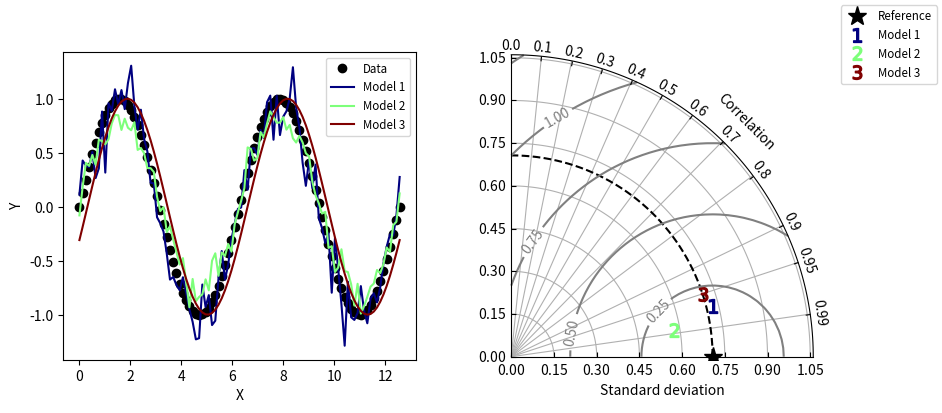

Recreate this plot in Python.
import numpy as np
import matplotlib.pyplot as plt

class TaylorDiagram(object):
    """Taylor diagram.

    Plot model standard deviation and correlation to reference (data)
    sample in a single-quadrant polar plot, with r=stddev and
    theta=arccos(correlation).
    """

    def __init__(self, refstd, fig=None, rect=111, label='_', title=None,
                 srange=(0,1.5), normalize=False):
        """Set up Taylor diagram axes, i.e. single quadrant polar
        plot, using `mpl_toolkits.axisartist.floating_axes`.

        Parameters:

        * refstd: reference standard deviation to be compared to
        * fig: input Figure or None
        * rect: subplot definition
        * label: reference label
        * title: title string
        * srange: stddev axis extension, in units of *refstd*
        * normalize : normalize the test stddev and correlation by referenced
                      std
        """

        from matplotlib.projections import PolarAxes
        import mpl_toolkits.axisartist.floating_axes as fa
        import mpl_toolkits.axisartist.grid_finder as gf

        self.refstd = refstd            # Reference standard deviation

        tr = PolarAxes.PolarTransform()

        # Correlation labels
        rlocs = np.concatenate((np.arange(10)/10.,[0.95,0.99]))
        tlocs = np.arccos(rlocs)        # Conversion to polar angles
        gl1 = gf.FixedLocator(tlocs)    # Positions
        tf1 = gf.DictFormatter(dict(zip(tlocs, map(str,rlocs))))

        # Standard deviation axis extent (in units of reference stddev)
        self.smin = srange[0]*self.refstd
        self.smax = srange[1]*self.refstd

        ghelper = fa.GridHelperCurveLinear(tr,
                                           extremes=(0, np.pi/2, # 1st quadrant
                                                     self.smin, self.smax),
                                           grid_locator1=gl1,
                                           tick_formatter1=tf1)

        if fig is None:
            fig = plt.figure()

        ax = fa.FloatingSubplot(fig, rect, grid_helper=ghelper)
        fig.add_subplot(ax)

        # Adjust axes
        ax.axis["top"].set_axis_direction("bottom")  # "Angle axis"
        ax.axis["top"].toggle(ticklabels=True, label=True)
        ax.axis["top"].major_ticklabels.set_axis_direction("top")
        ax.axis["top"].label.set_axis_direction("top")
        ax.axis["top"].label.set_text("Correlation")

        ax.axis["left"].set_axis_direction("bottom") # "X axis"
        ax.axis["left"].label.set_text("Standard deviation")

        ax.axis["right"].set_axis_direction("top")   # "Y axis"
        ax.axis["right"].toggle(ticklabels=True)
        ax.axis["right"].major_ticklabels.set_axis_direction("left")

        ax.axis["bottom"].set_visible(False)         # Useless
        ax.set_title(title)

        self._ax = ax                   # Graphical axes
        self.ax = ax.get_aux_axes(tr)   # Polar coordinates

        # Add reference point and stddev contour

        l, = self.ax.plot([0], self.refstd, 'k*',
                          ls='', ms=14, label=label, zorder=10)
        t = np.linspace(0, np.pi/2)
        r = np.zeros_like(t) + self.refstd
        self.ax.plot(t,r, 'k--', label='_')

        # Collect sample points for latter use (e.g. legend)
        self.samplePoints = [l]

    def add_sample(self, stddev, corrcoef, normalize=None, *args, **kwargs):
        """Add sample (*stddev*,*corrcoeff*) to the Taylor
        diagram. *args* and *kwargs* are directly propagated to the
        `Figure.plot` command."""
        if not normalize:
            l, = self.ax.plot(np.arccos(corrcoef), stddev,
                              *args, **kwargs) # (theta,radius)
        else:
            l, = self.ax.plot(np.arccos(corrcoef),
                              stddev/normalize,
                              *args, **kwargs) # (theta,radius)

        self.samplePoints.append(l)

        return l

    def add_grid(self, *args, **kwargs):
        """Add a grid."""

        self._ax.grid(*args, **kwargs)

    def add_contours(self, levels=5, normalize=False, **kwargs):
        """Add constant centered RMS difference contours, defined by
        *levels*."""

        rs,ts = np.meshgrid(np.linspace(self.smin,self.smax),
                            np.linspace(0,np.pi/2))
        # Compute centered RMS difference
        if not normalize:
            rms = np.sqrt(self.refstd**2 + rs**2 - 2*self.refstd*rs*np.cos(ts))
        else:
            rms = np.sqrt(self.refstd**2 + rs**2 - 2*self.refstd*rs*np.cos(ts))

        contours = self.ax.contour(ts, rs, rms, levels, **kwargs)

        return contours

def test1():
    """Display a Taylor diagram in a separate axis."""

    # Reference dataset
    x = np.linspace(0,4*np.pi,100)
    data = np.sin(x)
    refstd = data.std(ddof=1)           # Reference standard deviation

    # Generate models
    m1 = data + 0.2*np.random.randn(len(x))    # Model 1
    m2 = 0.8*data + .1*np.random.randn(len(x)) # Model 2
    m3 = np.sin(x-np.pi/10)                    # Model 3

    # Compute stddev and correlation coefficient of models
    samples = np.array([ [m.std(ddof=1), np.corrcoef(data, m)[0,1]]
                         for m in (m1,m2,m3)])

    fig = plt.figure(figsize=(10,4))
    ax1 = fig.add_subplot(1,2,1, xlabel='X', ylabel='Y')

    # Taylor diagram
    dia = TaylorDiagram(refstd, fig=fig, rect=122, label="Reference")

    colors = plt.matplotlib.cm.jet(np.linspace(0,1,len(samples)))
    ax1.plot(x,data,'ko', label='Data')
    for i,m in enumerate([m1,m2,m3]):
        ax1.plot(x,m, c=colors[i], label='Model %d' % (i+1))
    ax1.legend(numpoints=1, prop=dict(size='small'), loc='best')

    # Add the models to Taylor diagram
    for i,(stddev,corrcoef) in enumerate(samples):
        dia.add_sample(stddev, corrcoef,
                       marker='$%d$' % (i+1), ms=10, ls='',
                       mfc=colors[i], mec=colors[i],
                       label="Model %d" % (i+1))

    # Add grid
    dia.add_grid()

    # Add RMS contours, and label them
    contours = dia.add_contours(colors='0.5')
    plt.clabel(contours, inline=1, fontsize=10)

    # Add a figure legend
    fig.legend(dia.samplePoints,
               [ p.get_label() for p in dia.samplePoints ],
               numpoints=1, prop=dict(size='small'), loc='upper right')

    return fig


def test2():
    """ [redacted]
    A. Rawlins)."""

    # Reference std
    stdref = 48.491

    # Samples std,rho,name
    samples = [[25.939, 0.385, "Model A"],
               [29.593, 0.509, "Model B"],
               [33.125, 0.585, "Model C"],
               [29.593, 0.509, "Model D"],
               [71.215, 0.473, "Model E"],
               [27.062, 0.360, "Model F"],
               [38.449, 0.342, "Model G"],
               [35.807, 0.609, "Model H"],
               [17.831, 0.360, "Model I"]]

    fig = plt.figure()

    dia = TaylorDiagram(stdref, fig=fig, label='Reference')
    dia.samplePoints[0].set_color('r')  # Mark reference point as a red star

    # Add models to Taylor diagram
    for i,(stddev,corrcoef,name) in enumerate(samples):
        dia.add_sample(stddev, corrcoef,
                       marker='$%d$' % (i+1), ms=10, ls='',
                       mfc='k', mec='k',
                       label=name)

    # Add RMS contours, and label them
    contours = dia.add_contours(levels=5, colors='0.5') # 5 levels in grey
    plt.clabel(contours, inline=1, fontsize=10, fmt='%.1f')

    # Add a figure legend and title
    fig.legend(dia.samplePoints,
               [ p.get_label() for p in dia.samplePoints ],
               numpoints=1, prop=dict(size='small'), loc='upper right')
    fig.suptitle("Taylor diagram", size='x-large') # Figure title

    return fig

if __name__=='__main__':

    test1()
    test2()

    plt.show()